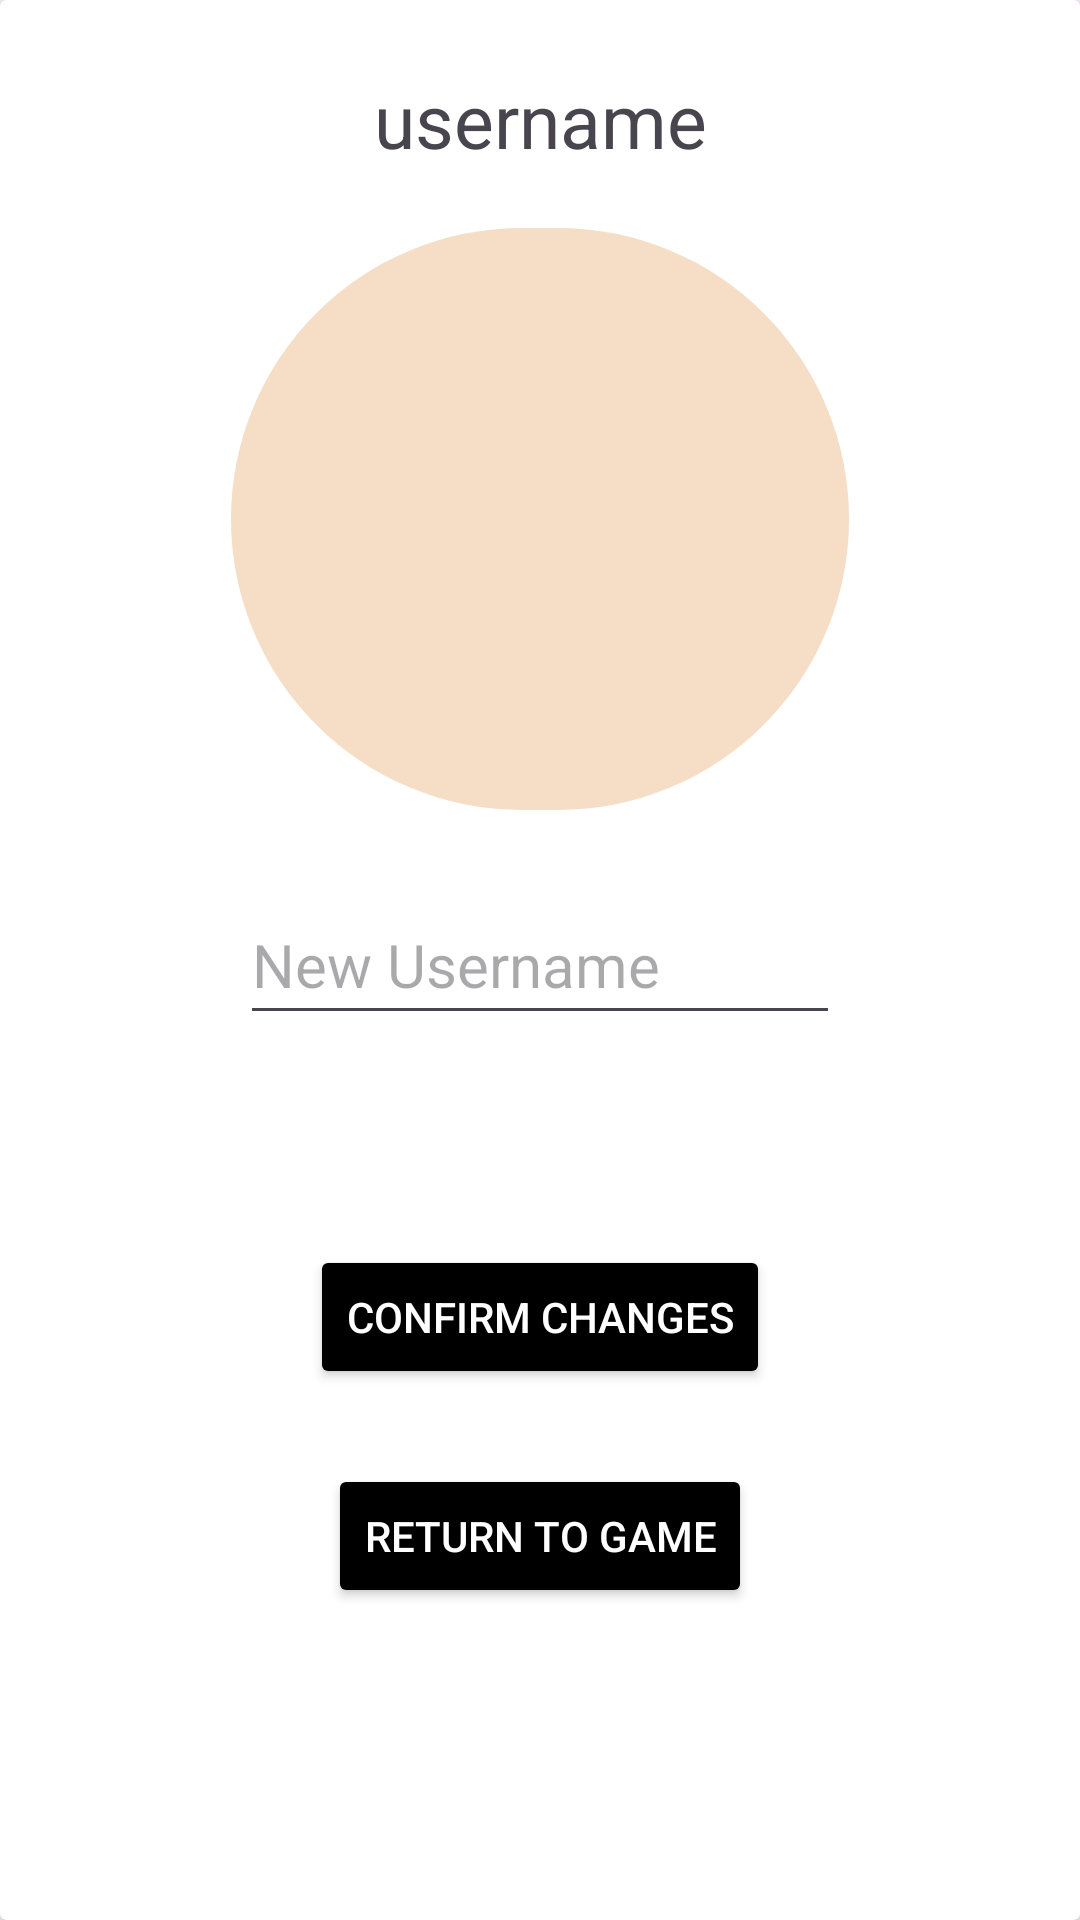

Write the Android layout XML for this screen, with the resource values it uses.
<!-- AndroidManifest.xml: application theme Theme.SudokuApp -->
<!-- res/layout/activity_edit_user_info.xml -->
<?xml version="1.0" encoding="utf-8"?>
    <androidx.cardview.widget.CardView xmlns:android="http://schemas.android.com/apk/res/android"
    xmlns:app="http://schemas.android.com/apk/res-auto"
    xmlns:tools="http://schemas.android.com/tools"
    tools:context=".EditUserInfoActivity"
        android:layout_width="300dp"
        android:layout_height="600dp"
        android:foregroundGravity="center"
        android:layout_gravity="center">
        <androidx.constraintlayout.widget.ConstraintLayout
            android:layout_width="match_parent"
            android:layout_height="match_parent">

            <Button
                android:id="@+id/returnToMainActivity"
                android:layout_width="wrap_content"
                android:layout_height="wrap_content"
                android:layout_marginBottom="104dp"
                android:text="Return to Game"
                android:backgroundTint="@color/black"
                android:textColor="@color/white"
                app:layout_constraintBottom_toBottomOf="parent"
                app:layout_constraintEnd_toEndOf="parent"
                app:layout_constraintStart_toStartOf="parent" />

            <Button
                android:id="@+id/confirmChanges"
                android:layout_width="wrap_content"
                android:layout_height="wrap_content"
                android:layout_marginBottom="25dp"
                android:text="Confirm Changes"
                android:backgroundTint="@color/black"
                android:textColor="@color/white"
                app:layout_constraintBottom_toTopOf="@+id/returnToMainActivity"
                app:layout_constraintEnd_toEndOf="parent"
                app:layout_constraintStart_toStartOf="parent"
                app:layout_constraintVertical_bias="1.0" />

            <EditText
            android:id="@+id/usernameEditText"
            android:layout_width="200dp"
            android:layout_height="50dp"
            android:layout_marginTop="25dp"
            android:hint="New Username"
            android:textSize="20dp"
            app:layout_constraintEnd_toEndOf="parent"
            app:layout_constraintStart_toStartOf="parent"
            app:layout_constraintTop_toBottomOf="@+id/pfpEditImage" />

            <ImageView
                android:id="@+id/pfpEditImage"
                android:layout_width="206dp"
                android:layout_height="194dp"
                android:layout_marginTop="76dp"
                app:layout_constraintEnd_toEndOf="parent"
                app:layout_constraintStart_toStartOf="parent"
                app:layout_constraintTop_toTopOf="parent"
                app:srcCompat="@drawable/round_profile" />

            <TextView
                android:id="@+id/username"
                android:layout_width="200dp"
                android:layout_height="40dp"
                android:layout_marginTop="20dp"
                android:text="username"
                android:textSize="25dp"
                android:gravity="center"
                app:layout_constraintEnd_toEndOf="parent"
                app:layout_constraintStart_toStartOf="parent"
                app:layout_constraintTop_toTopOf="parent" />
        </androidx.constraintlayout.widget.ConstraintLayout>
</androidx.cardview.widget.CardView>
<!-- resources referenced by this layout -->
<resources>
  <color name="black">#FF000000</color>
  <color name="white">#FFFFFFFF</color>
  <!-- drawable round_profile (drawable) -->
  <?xml version="1.0" encoding="utf-8"?>
  <shape xmlns:android="http://schemas.android.com/apk/res/android">
      <corners android:radius="1000dp"/>
      <solid android:color="#F6DDC6"/>
  </shape>
  <style name="Theme.SudokuApp" parent="Base.Theme.SudokuApp" />
  <style name="Base.Theme.SudokuApp" parent="Theme.Material3.DayNight.NoActionBar">
          
          
      </style>
</resources>
